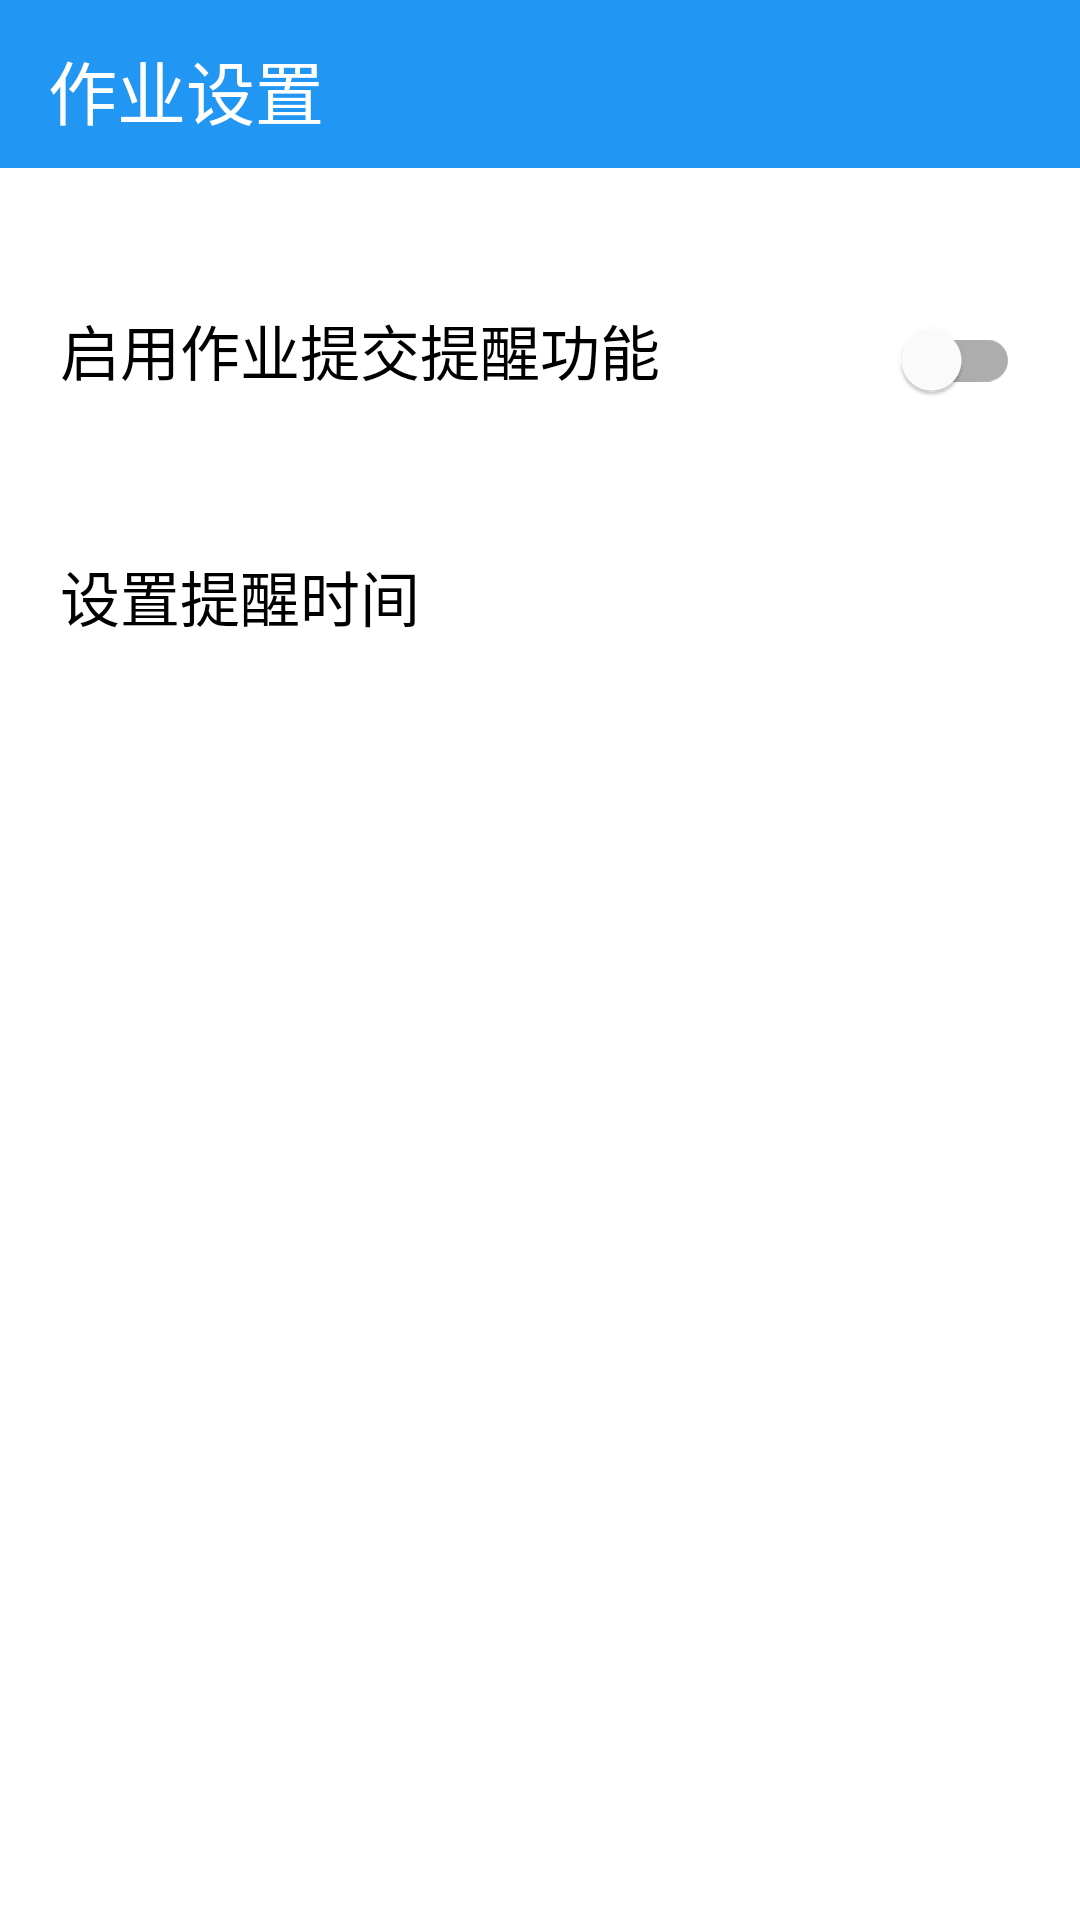

Reconstruct the res/layout file that produces this screen, plus the resources it refers to.
<!-- AndroidManifest.xml: application theme AppTheme -->
<!-- res/layout/activity_work_settings.xml -->
<?xml version="1.0" encoding="utf-8"?>
<com.google.android.material.circularreveal.CircularRevealLinearLayout
    xmlns:android="http://schemas.android.com/apk/res/android"
    xmlns:app="http://schemas.android.com/apk/res-auto"
    xmlns:tools="http://schemas.android.com/tools"
    android:layout_width="match_parent"
    android:layout_height="match_parent"
    android:orientation="vertical"
    tools:context=".ui.settings.workSettings.WorkSettingsActivity">

    <com.google.android.material.appbar.MaterialToolbar
        android:id="@+id/toolbar_work_settings"
        android:layout_width="match_parent"
        android:layout_height="?attr/actionBarSize"
        android:background="?attr/colorPrimary"
        android:fitsSystemWindows="true"
        app:theme="@style/ToolBarStyle" >
        <com.google.android.material.textview.MaterialTextView
            android:layout_width="wrap_content"
            android:layout_height="wrap_content"
            android:text="@string/work_settings_tips"
            android:textColor="#fff"
            android:gravity="center"
            android:textSize="@dimen/title_size" />
    </com.google.android.material.appbar.MaterialToolbar>

    <com.google.android.material.circularreveal.CircularRevealLinearLayout
        android:layout_width="match_parent"
        android:layout_height="match_parent"
        android:layout_marginStart="20dp"
        android:layout_marginEnd="20dp"
        android:orientation="vertical">
        <com.google.android.material.circularreveal.CircularRevealLinearLayout
            android:layout_width="match_parent"
            android:orientation="horizontal"
            android:layout_marginTop="40dp"
            android:layout_height="wrap_content">
            <com.google.android.material.textview.MaterialTextView
                style="@style/SettingsShowFontStyle"
                android:text="@string/work_submit_use_tips"/>
            <com.google.android.material.textview.MaterialTextView
                android:layout_width="0dp"
                android:layout_height="wrap_content"
                android:layout_weight="1"/>
            <com.google.android.material.switchmaterial.SwitchMaterial
                android:id="@+id/is_use_remind_work"
                android:layout_width="wrap_content"
                android:layout_height="wrap_content"
                android:checked="false" />
        </com.google.android.material.circularreveal.CircularRevealLinearLayout>

        <com.google.android.material.circularreveal.CircularRevealLinearLayout
            android:layout_width="match_parent"
            android:orientation="horizontal"
            android:layout_marginTop="40dp"
            android:layout_height="wrap_content">
            <com.google.android.material.textview.MaterialTextView
                style="@style/SettingsShowFontStyle"
                android:text="@string/set_remind_time_tips"/>
            <com.google.android.material.textview.MaterialTextView
                android:layout_width="0dp"
                android:layout_height="wrap_content"
                android:layout_weight="1"/>

            <com.google.android.material.textview.MaterialTextView
                android:id="@+id/setting_work_remind_time"
                style="@style/SettingsTipsFontStyle" />

        </com.google.android.material.circularreveal.CircularRevealLinearLayout>

    </com.google.android.material.circularreveal.CircularRevealLinearLayout>

</com.google.android.material.circularreveal.CircularRevealLinearLayout>
<!-- resources referenced by this layout -->
<resources>
  <dimen name="title_size">23sp</dimen>
  <string name="set_remind_time_tips">设置提醒时间</string>
  <string name="work_settings_tips">作业设置</string>
  <string name="work_submit_use_tips">启用作业提交提醒功能</string>
  <style name="SettingsShowFontStyle" parent="Theme.MaterialComponents.Light.NoActionBar">
          <item name="android:layout_width">wrap_content</item>
          <item name="android:layout_height">wrap_content</item>
          <item name="android:textSize">20sp</item>
          <item name="android:textColor">@color/colorThemeFont</item>
      </style>
  <style name="SettingsTipsFontStyle" parent="Theme.MaterialComponents.Light.NoActionBar">
          <item name="android:layout_width">wrap_content</item>
          <item name="android:layout_height">wrap_content</item>
          <item name="android:textSize">@dimen/course_font_tips_size</item>
          <item name="android:textColor">@color/colorTipsFont</item>
      </style>
  <style name="ToolBarStyle" parent="Widget.MaterialComponents.Toolbar">
          <item name="actionMenuTextColor">@color/colorThemeFont</item>
          <item name="android:textColorSecondary">#fff</item>
          <item name="android:paddingTop">2dp</item>
          <item name="android:layout_gravity">center_vertical|start</item>
          <item name="android:textSize">18sp</item>
          <item name="actionOverflowMenuStyle">@style/OverflowMenuStyle</item>
      </style>
  <style name="AppTheme" parent="Theme.MaterialComponents.Light.NoActionBar">
          
          <item name="colorPrimary">#2196F3</item>
          <item name="colorPrimaryDark">#2196F3</item>
          <item name="colorAccent">@color/colorAccent</item>
      </style>
  <color name="colorThemeFont">#000</color>
  <dimen name="course_font_tips_size">18sp</dimen>
  <color name="colorTipsFont">#656464</color>
  <style name="OverflowMenuStyle" parent="Widget.AppCompat.Light.PopupMenu.Overflow">
          <item name="overlapAnchor">false</item>  
      </style>
  <color name="colorAccent">#03DAC5</color>
</resources>
